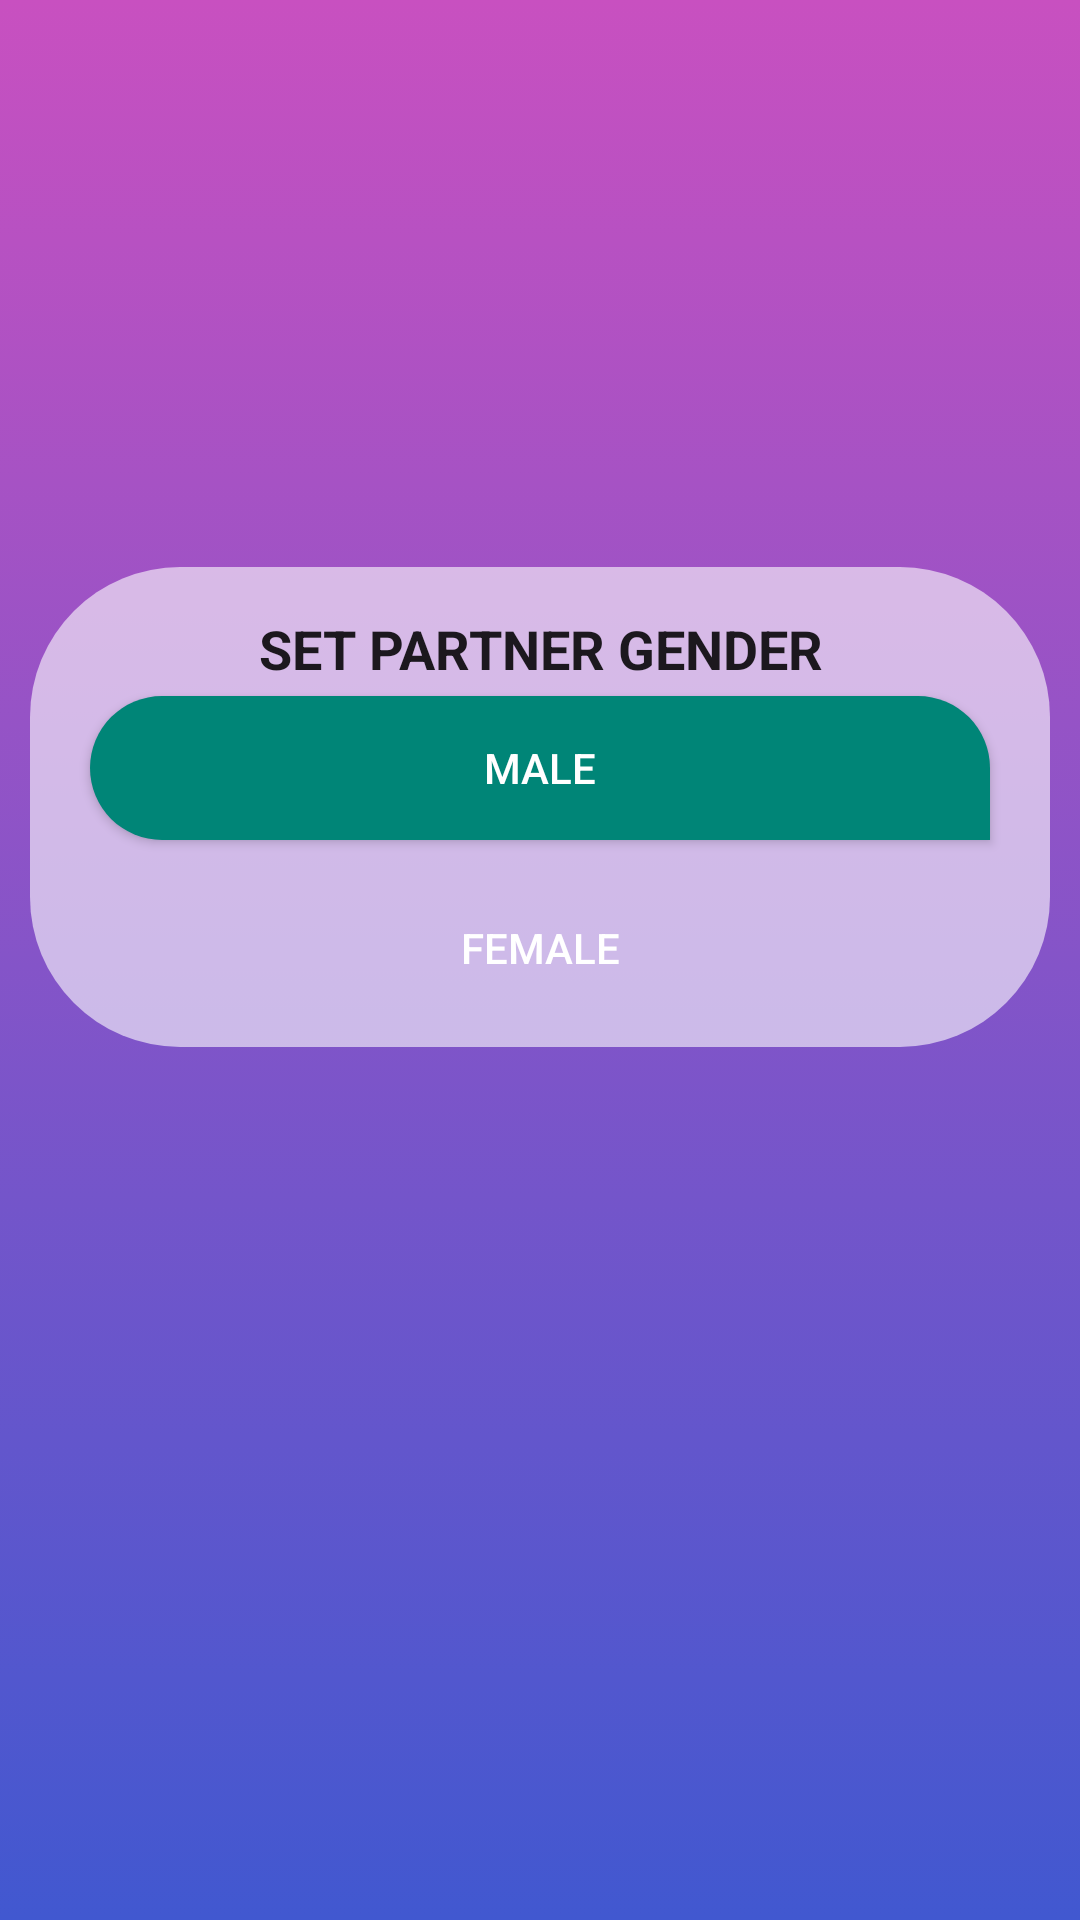

Layout XML and referenced resources for this Android screen:
<!-- AndroidManifest.xml: application theme AppTheme -->
<!-- res/layout/set_partner_gender.xml -->
<?xml version="1.0" encoding="utf-8"?>
<android.support.constraint.ConstraintLayout
    xmlns:android="http://schemas.android.com/apk/res/android"
    xmlns:app="http://schemas.android.com/apk/res-auto"
    xmlns:tools="http://schemas.android.com/tools"
    android:layout_width="match_parent"
    android:layout_height="match_parent"
    android:background="@drawable/gradient_background"


    >


    <RelativeLayout
        android:layout_width="match_parent"
        android:layout_height="match_parent"
        app:layout_constraintEnd_toEndOf="parent"
        app:layout_constraintHorizontal_bias="0.0"
        app:layout_constraintStart_toStartOf="parent"
        tools:layout_editor_absoluteY="0dp">


        <Button
            android:id="@+id/btnSetPartnerGenderMale"
            style="@style/Widget.AppCompat.Button.Colored"
            android:layout_width="300dp"
            android:layout_height="wrap_content"
            android:layout_centerHorizontal="true"
            android:layout_marginTop="232dp"
            android:background="@drawable/chat_type_button"
            android:onClick="goToSetPartnerAgeMale"
            android:text="Male" />

        <Button
            android:id="@+id/btnSetPartnerGenderFemale"
            style="@style/Widget.AppCompat.Button.Colored"
            android:layout_width="300dp"
            android:layout_height="wrap_content"
            android:layout_centerHorizontal="true"
            android:layout_marginTop="292dp"
            android:background="@drawable/gender_female_drawable"
            android:onClick="goToSetPartnerAgeFemale"
            android:text="Female" />

        <ImageView
            android:id="@+id/imageView2"
            android:layout_width="match_parent"
            android:layout_height="160dp"
            android:layout_centerHorizontal="true"
            android:layout_marginLeft="10dp"
            android:layout_marginTop="189dp"
            android:layout_marginRight="10dp"
            android:layout_marginBottom="-17dp"
            android:background="@drawable/border_drawable" />


        <TextView
            android:id="@+id/textView3"
            android:layout_width="match_parent"
            android:layout_height="wrap_content"
            android:layout_marginTop="204dp"
            android:lineSpacingExtra="24sp"
            android:text="Set partner gender"
            android:textAlignment="center"
            android:textAllCaps="true"
            android:textAppearance="@style/TextAppearance.Compat.Notification.Time"
            android:textSize="18sp"
            android:textStyle="bold" />


    </RelativeLayout>


</android.support.constraint.ConstraintLayout>
<!-- resources referenced by this layout -->
<resources>
  <!-- drawable border_drawable (drawable) -->
  <shape xmlns:android="http://schemas.android.com/apk/res/android"
      android:shape="rectangle">
      <corners android:radius="50dp"/>
      <solid android:color="@color/border_color"></solid>
  </shape>
  <!-- drawable chat_type_button (drawable) -->
  <?xml version="1.0" encoding="utf-8"?>
  <shape xmlns:android="http://schemas.android.com/apk/res/android">
      <corners android:radius="25dp"  android:bottomRightRadius="0dp"/>
      <solid android:color="@color/colorPrimary" />
  </shape>
  <!-- drawable gradient_background (drawable) -->
  <?xml version="1.0" encoding="utf-8"?>
  <selector xmlns:android="http://schemas.android.com/apk/res/android">
      <item>
          <shape>
              <gradient
                  android:angle="270"
                  android:startColor="#c850c0"
                  android:endColor="#4158d0"
                  android:type="linear" />
          </shape>
      </item>
  </selector>
  <style name="AppTheme" parent="Theme.AppCompat.Light.NoActionBar">
          
          <item name="colorPrimary">@color/colorPrimary</item>
          <item name="colorPrimaryDark">@color/colorPrimaryDark</item>
          <item name="colorAccent">@color/colorAccent</item>
          <item name="android:statusBarColor">#C850C0</item>
          <item name="android:windowActionBar">false</item>
          <item name="android:navigationBarColor">#4158D0</item>
      </style>
  <color name="border_color">#99FFFFFF</color>
  <color name="colorPrimary">#008577</color>
  <color name="colorPrimaryDark">#103B90</color>
  <color name="colorAccent">#D81B60</color>
</resources>
